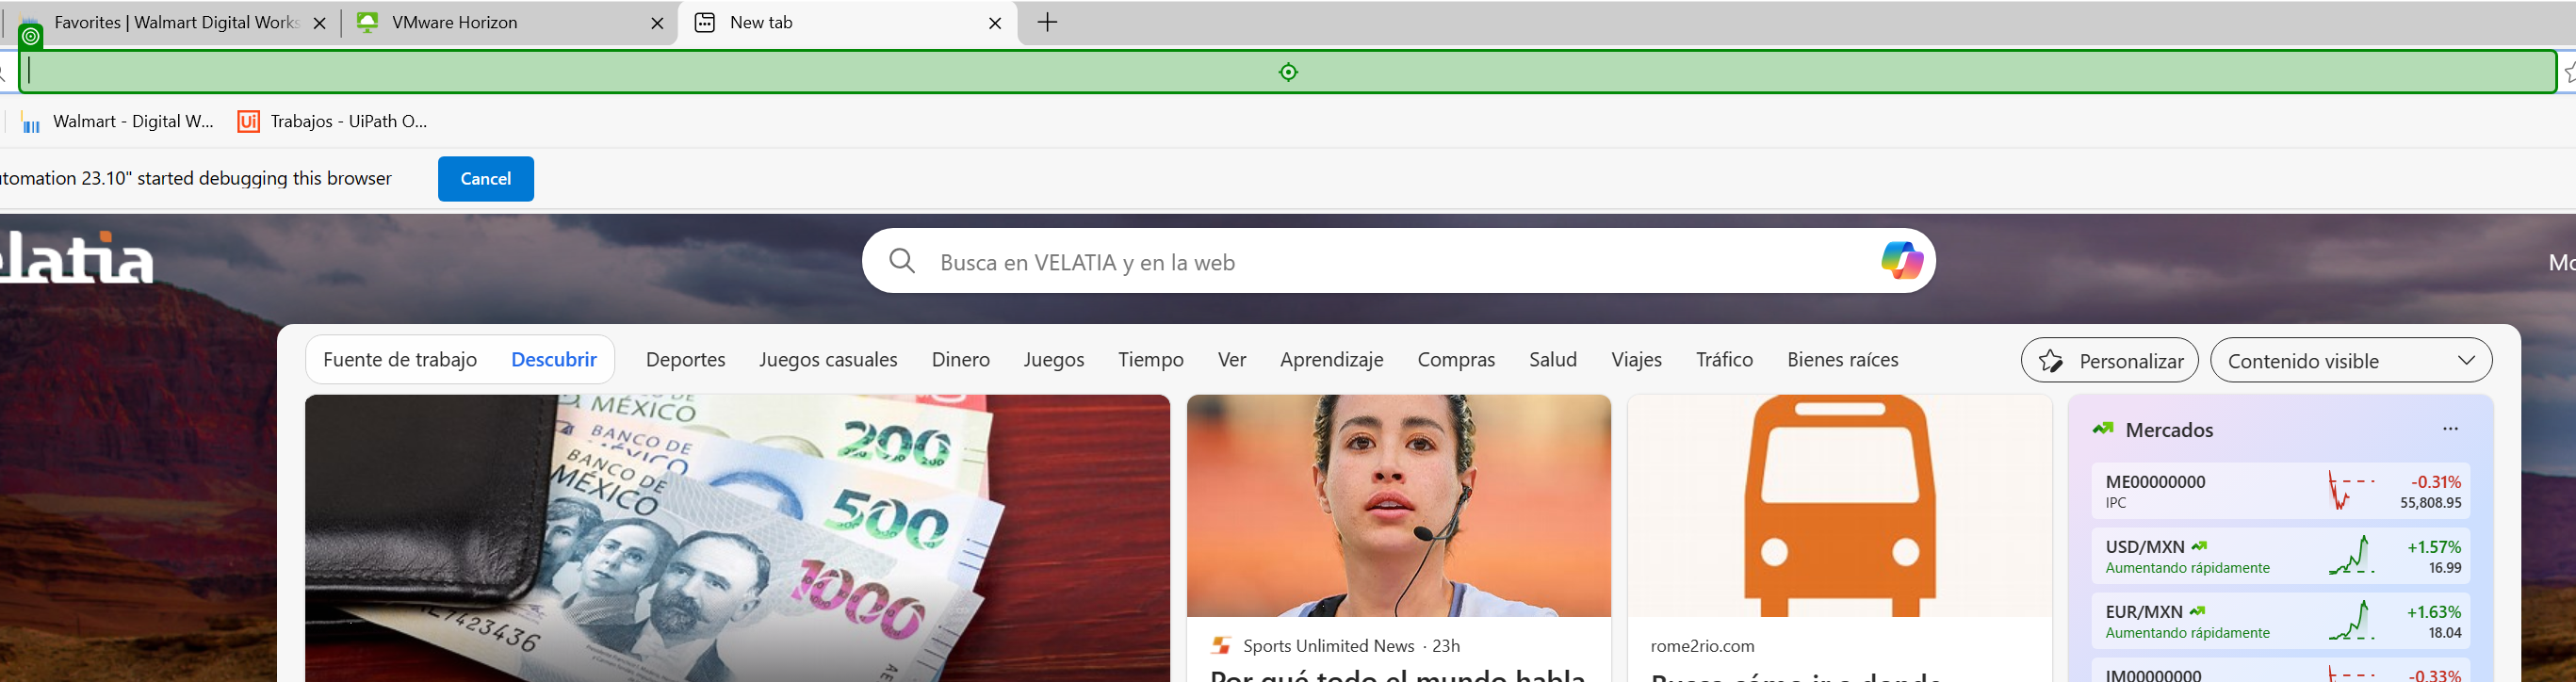
Task: Flujos para poder ocupar memu play con uipath.
Workflow: navegador

Step 1: type "escritura" into the editable text 'Address and search bar' in window 'New tab and 2 more pages - Work - Microsoft Edge' (msedge.exe)
